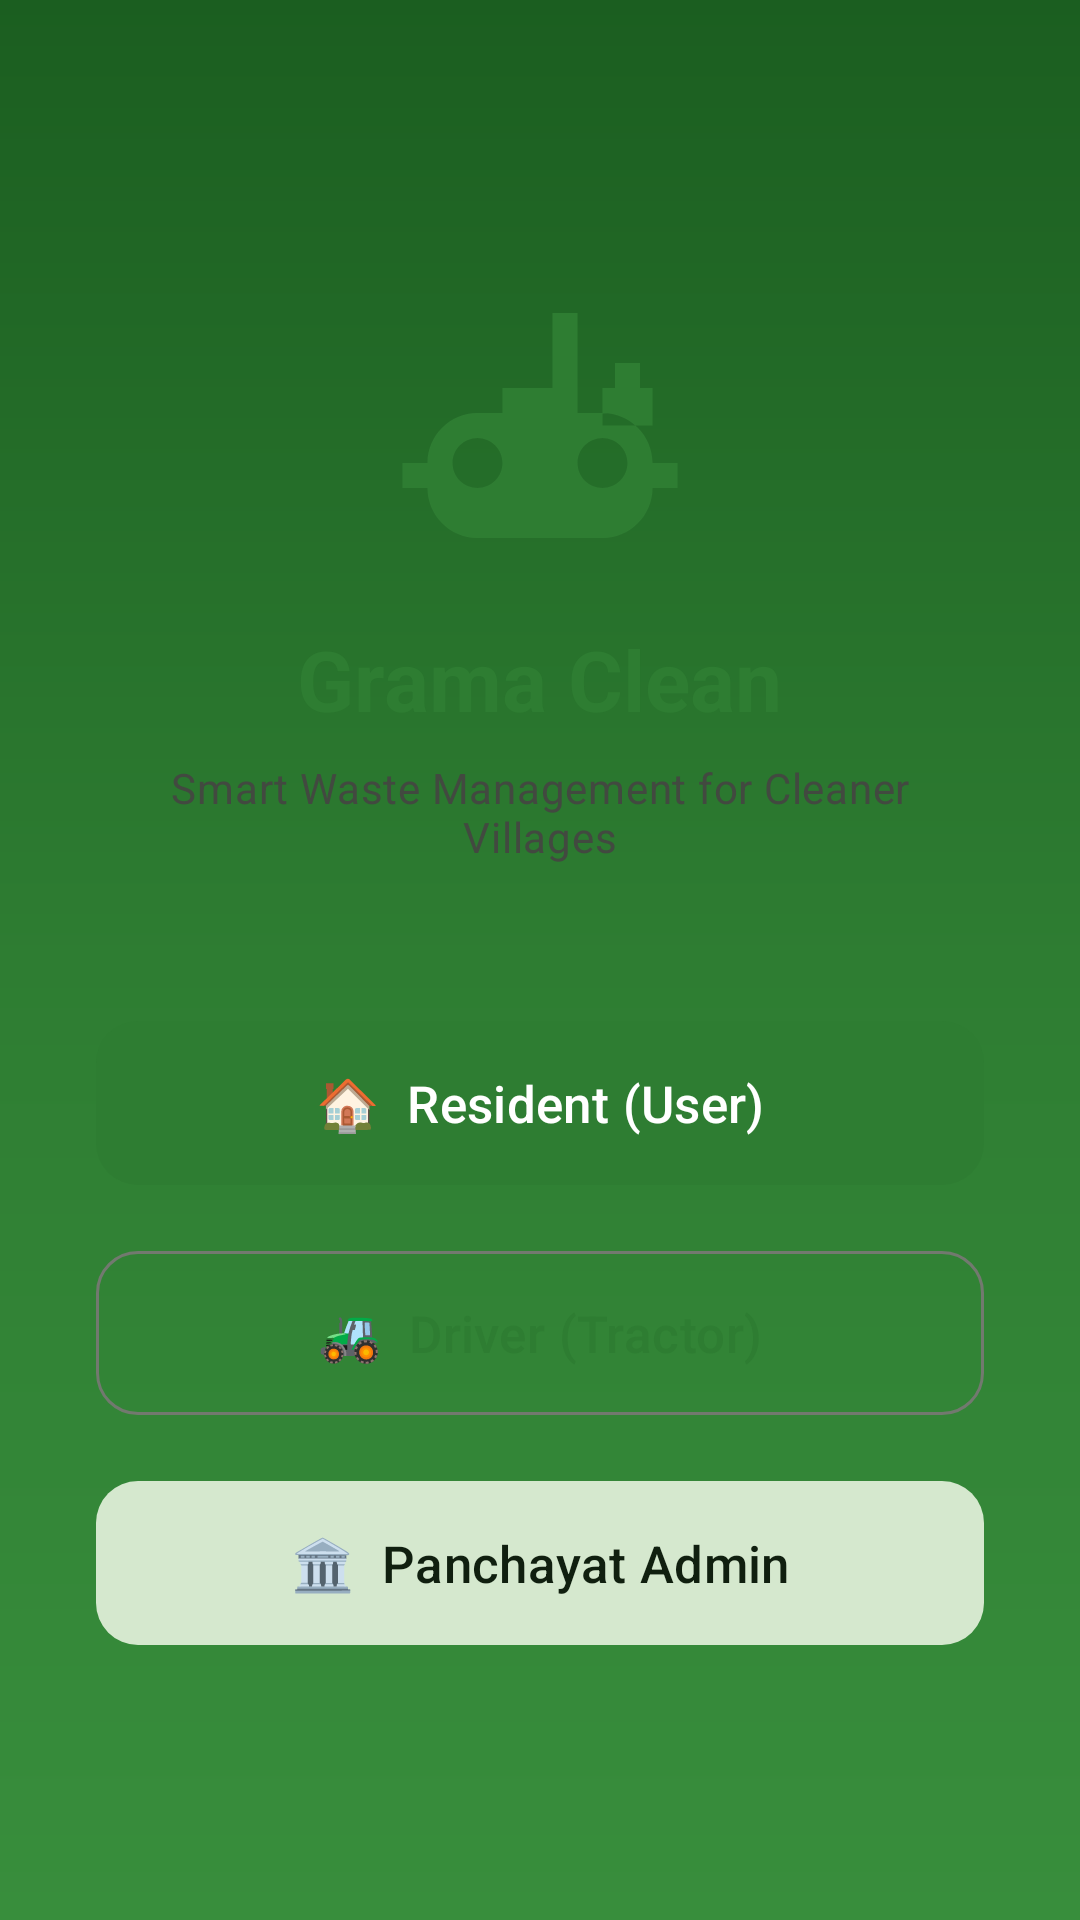

Reconstruct the res/layout file that produces this screen, plus the resources it refers to.
<!-- AndroidManifest.xml: application theme Theme.GramaWasteTracker -->
<!-- res/layout/activity_mode_selection.xml -->
<?xml version="1.0" encoding="utf-8"?>
<LinearLayout xmlns:android="http://schemas.android.com/apk/res/android"
    xmlns:app="http://schemas.android.com/apk/res-auto"
    android:layout_width="match_parent"
    android:layout_height="match_parent"
    android:gravity="center"
    android:orientation="vertical"
    android:paddingHorizontal="32dp"
    android:paddingVertical="48dp"
    android:background="@drawable/bg_gradient_green">

    
    <ImageView
        android:id="@+id/iv_logo"
        android:layout_width="100dp"
        android:layout_height="100dp"
        android:layout_marginBottom="20dp"
        android:src="@drawable/ic_tractor"
        app:tint="?attr/colorPrimary"
        android:scaleType="fitCenter"
        android:contentDescription="App logo" />

    
    <TextView
        android:layout_width="wrap_content"
        android:layout_height="wrap_content"
        android:text="@string/app_name"
        android:textAppearance="?attr/textAppearanceHeadlineMedium"
        android:textStyle="bold"
        android:textColor="?attr/colorPrimary"
        android:layout_marginBottom="8dp"
        android:gravity="center" />

    
    <TextView
        android:layout_width="wrap_content"
        android:layout_height="wrap_content"
        android:text="@string/app_tagline"
        android:textAppearance="?attr/textAppearanceBodyMedium"
        android:textColor="?attr/colorOnSurfaceVariant"
        android:gravity="center"
        android:layout_marginBottom="48dp" />

    
    <com.google.android.material.button.MaterialButton
        android:id="@+id/btn_user_mode"
        android:layout_width="match_parent"
        android:layout_height="wrap_content"
        android:padding="16dp"
        android:text="🏠  Resident (User)"
        android:textSize="17sp"
        app:cornerRadius="14dp"
        android:layout_marginBottom="14dp" />

    
    <com.google.android.material.button.MaterialButton
        android:id="@+id/btn_driver_mode"
        style="@style/Widget.Material3.Button.OutlinedButton"
        android:layout_width="match_parent"
        android:layout_height="wrap_content"
        android:padding="16dp"
        android:text="🚜  Driver (Tractor)"
        android:textSize="17sp"
        app:cornerRadius="14dp"
        android:layout_marginBottom="14dp" />

    
    <com.google.android.material.button.MaterialButton
        android:id="@+id/btn_admin_mode"
        style="@style/Widget.Material3.Button.TonalButton"
        android:layout_width="match_parent"
        android:layout_height="wrap_content"
        android:padding="16dp"
        android:text="🏛️  Panchayat Admin"
        android:textSize="17sp"
        app:cornerRadius="14dp" />

</LinearLayout>
<!-- resources referenced by this layout -->
<resources>
  <!-- drawable bg_gradient_green (drawable) -->
  <?xml version="1.0" encoding="utf-8"?>
  <shape xmlns:android="http://schemas.android.com/apk/res/android"
      android:shape="rectangle">
      <gradient
          android:startColor="#1B5E20"
          android:centerColor="#2E7D32"
          android:endColor="#388E3C"
          android:angle="270"
          android:type="linear" />
  </shape>
  <!-- drawable ic_tractor (drawable) -->
  <?xml version="1.0" encoding="utf-8"?>
  <vector xmlns:android="http://schemas.android.com/apk/res/android"
      android:width="24dp"
      android:height="24dp"
      android:viewportWidth="24"
      android:viewportHeight="24">
      <path
          android:fillColor="#000000"
          android:pathData="M20,10V8H18V10H17V13H21V10H20M15,10V4H13V10H15M7,14C5.9,14 5,14.9 5,16C5,17.1 5.9,18 7,18C8.1,18 9,17.1 9,16C9,14.9 8.1,14 7,14M17,14C15.9,14 15,14.9 15,16C15,17.1 15.9,18 17,18C18.1,18 19,17.1 19,16C19,14.9 18.1,14 17,14M15,12V10H9V12H15M3,16C3,13.8 4.8,12 7,12H17C19.2,12 21,13.8 21,16H23V18H21C21,20.2 19.2,22 17,22H7C4.8,22 3,20.2 3,18H1V16H3Z" />
  </vector>
  <string name="app_name">Grama Clean</string>
  <string name="app_tagline">Smart Waste Management for Cleaner Villages</string>
  <style name="Theme.GramaWasteTracker" parent="Base.Theme.GramaWasteTracker" />
  <style name="Base.Theme.GramaWasteTracker" parent="Theme.Material3.DayNight.NoActionBar">
          
          <item name="colorPrimary">@color/green_primary</item>
          <item name="colorOnPrimary">@color/green_on_primary</item>
          <item name="colorPrimaryContainer">@color/green_primary_container</item>
          <item name="colorOnPrimaryContainer">@color/green_on_primary_container</item>
          
          <item name="colorSecondary">@color/green_secondary</item>
          <item name="colorOnSecondary">@color/green_on_secondary</item>
          <item name="colorSecondaryContainer">@color/green_secondary_container</item>
          <item name="colorOnSecondaryContainer">@color/green_on_secondary_container</item>
          
          <item name="colorSurface">@color/green_surface</item>
          <item name="colorOnSurface">@color/green_on_surface</item>
          <item name="colorSurfaceVariant">@color/green_surface_variant</item>
          <item name="colorOnSurfaceVariant">@color/green_on_surface_variant</item>
          <item name="colorOutline">@color/green_outline</item>
      </style>
  <color name="green_primary">#2E7D32</color>
  <color name="green_on_primary">#FFFFFF</color>
  <color name="green_primary_container">#B7F0B1</color>
  <color name="green_on_primary_container">#002204</color>
  <color name="green_secondary">#52634F</color>
  <color name="green_on_secondary">#FFFFFF</color>
  <color name="green_secondary_container">#D5E8CE</color>
  <color name="green_on_secondary_container">#101F0F</color>
  <color name="green_surface">#F6FBF3</color>
  <color name="green_on_surface">#191D18</color>
  <color name="green_surface_variant">#DEE5D8</color>
  <color name="green_on_surface_variant">#424940</color>
  <color name="green_outline">#72796F</color>
</resources>
